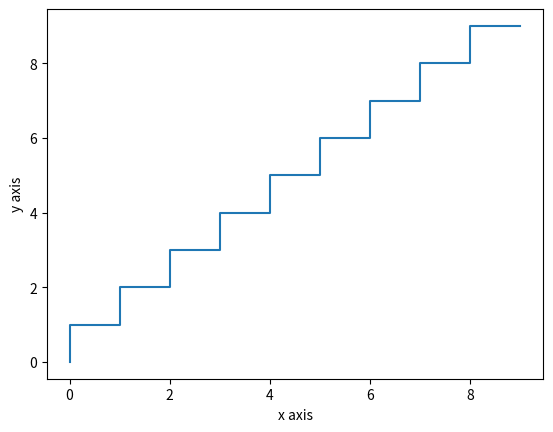

Here is the Python script that generated this plot:
import numpy as np
import matplotlib.pyplot as plt

x = np.arange(10)
y = np.floor(x)

plt.xlabel('x axis')
plt.ylabel('y axis')
print(type(plt.step(x, y)))

plt.show()
